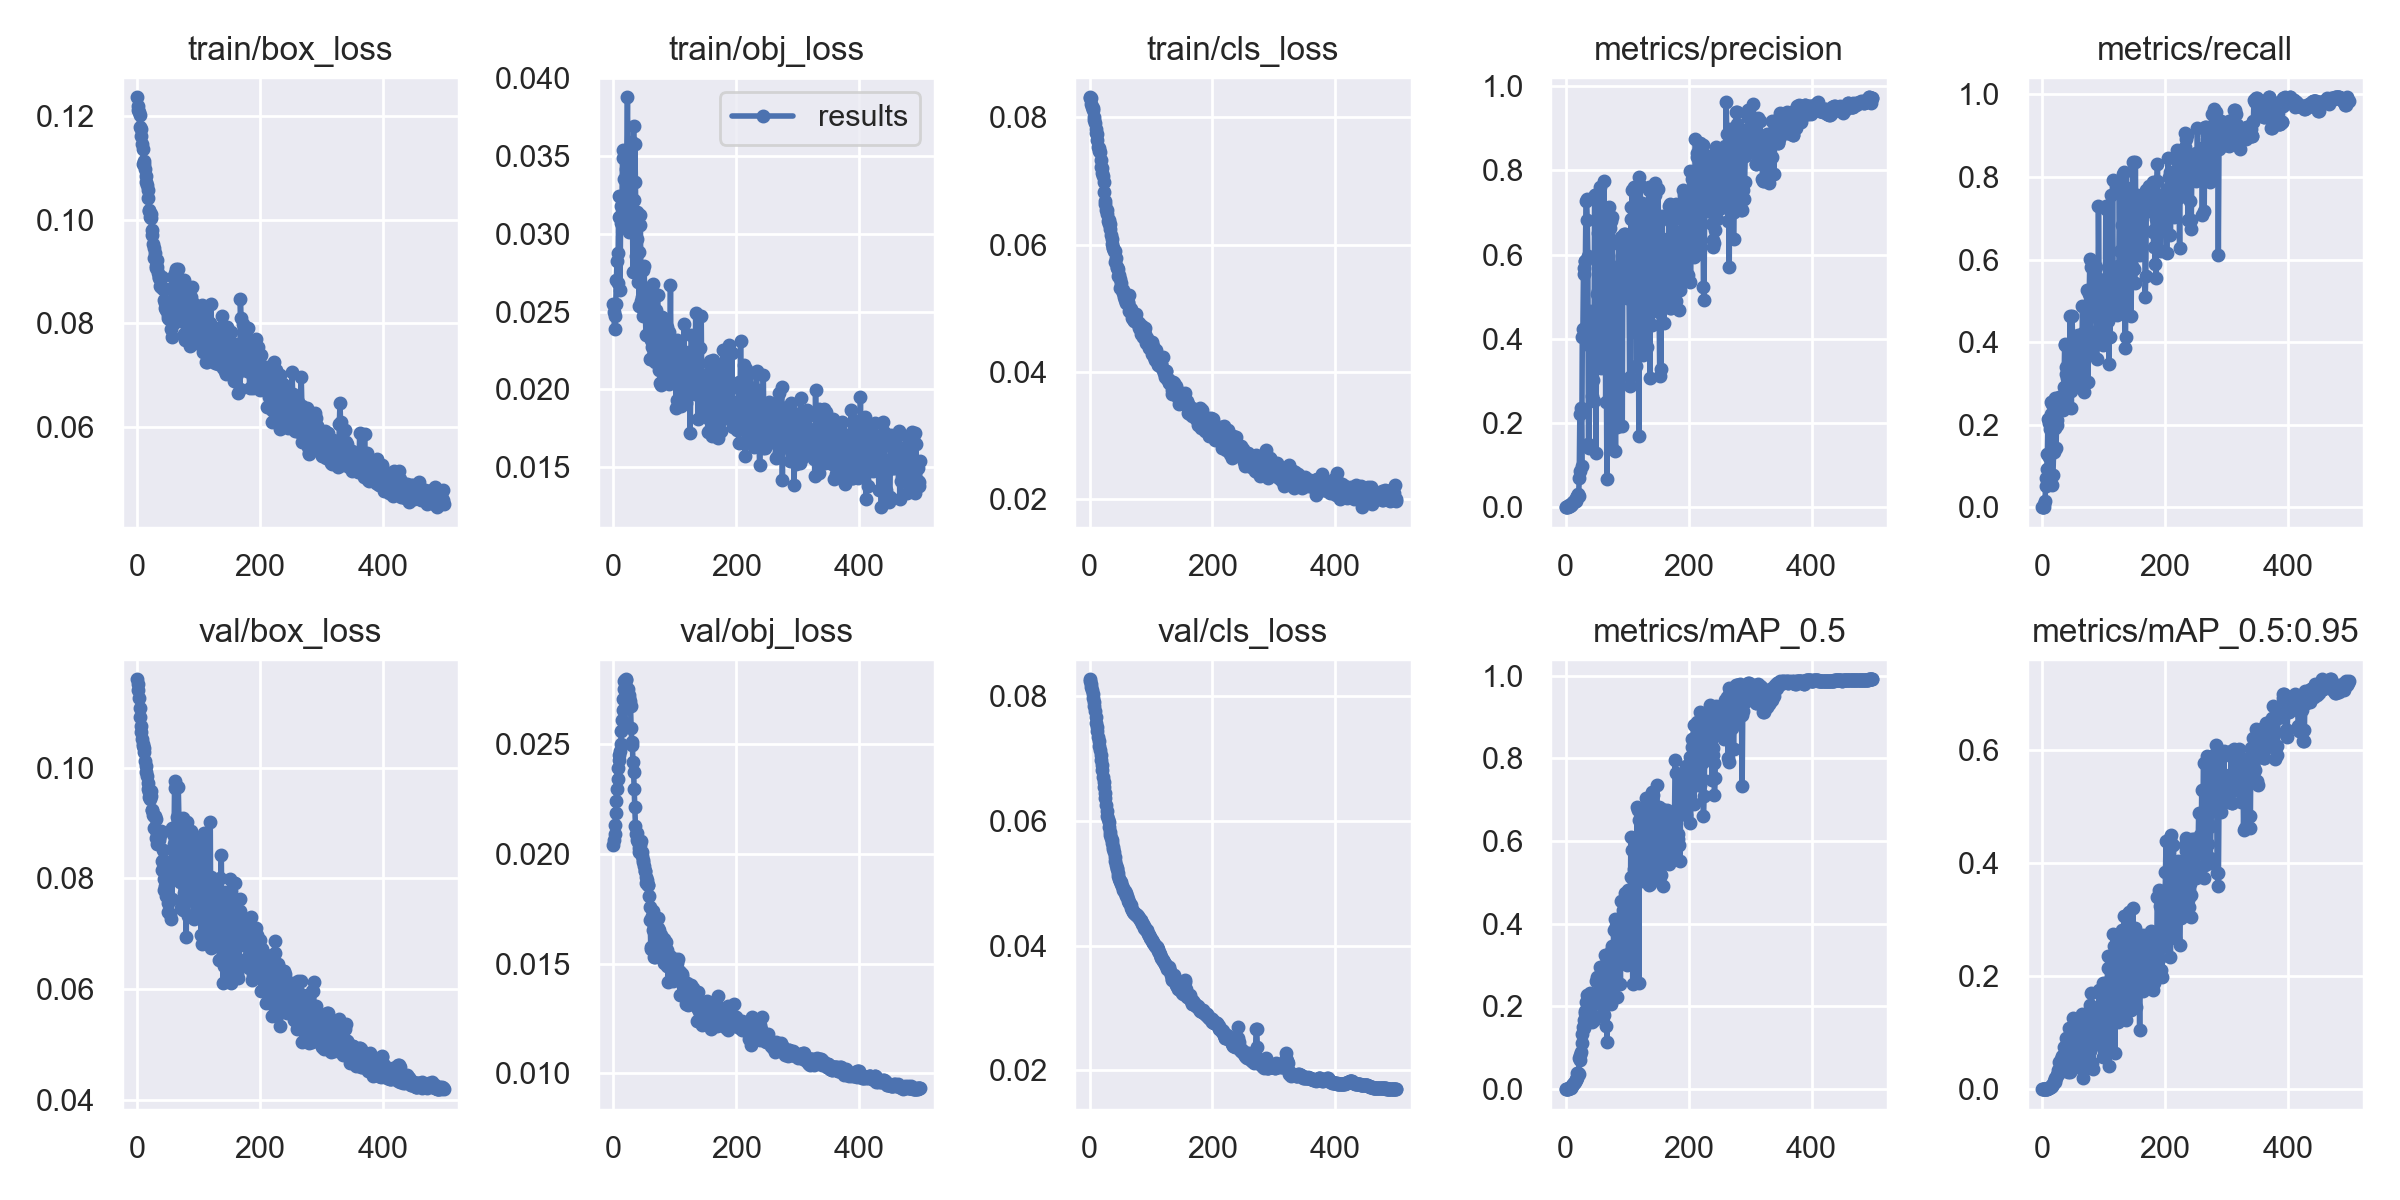

Source data for this figure (header and first rows):
epoch, train/box_loss, train/obj_loss, train/cls_loss, metrics/precision, metrics/recall, metrics/mAP_0.5, metrics/mAP_0.5:0.95, val/box_loss, val/obj_loss, val/cls_loss, x/lr0, x/lr1, x/lr2
0, 0.1236, 0.02551, 0.08316, 0, 0, 0, 0, 0.116, 0.0204, 0.08264, 2e-05, 2e-05, 0.09982
1, 0.1219, 0.02496, 0.08306, 0, 0, 0, 0, 0.1151, 0.02062, 0.08234, 5e-05, 5e-05, 0.09955
2, 0.1212, 0.02385, 0.08308, 0, 0, 0, 0, 0.114, 0.0209, 0.08189, 7.9997e-05, 7.9997e-05, 0.09928
3, 0.1207, 0.0247, 0.08216, 0, 0, 0, 0, 0.1125, 0.02131, 0.08142, 0.00011, 0.00011, 0.09901
4, 0.1179, 0.02549, 0.08169, 0.002433, 0.007143, 0.001019, 0.0001574, 0.1107, 0.02187, 0.08088, 0.00014, 0.00014, 0.09874
5, 0.1201, 0.02705, 0.08148, 0.003899, 0.01429, 0.002213, 0.000294, 0.1092, 0.02238, 0.08032, 0.00017, 0.00017, 0.09847
6, 0.1175, 0.02827, 0.08116, 0.003247, 0.05, 0.002256, 0.0004173, 0.1076, 0.02296, 0.0797, 0.0001999, 0.0001999, 0.0982
7, 0.1161, 0.02685, 0.08006, 0.00372, 0.07143, 0.002977, 0.000631, 0.1064, 0.02341, 0.07904, 0.0002299, 0.0002299, 0.09793
8, 0.1146, 0.02877, 0.07967, 0.00393, 0.09286, 0.003276, 0.000633, 0.1052, 0.02391, 0.07837, 0.0002599, 0.0002599, 0.09766
9, 0.1136, 0.03241, 0.07907, 0.004691, 0.1286, 0.004266, 0.0007989, 0.1042, 0.02428, 0.07762, 0.0002898, 0.0002898, 0.09739
10, 0.1107, 0.03108, 0.07819, 0.007273, 0.2143, 0.007922, 0.00146, 0.1038, 0.02449, 0.07659, 0.0003197, 0.0003197, 0.09712
11, 0.1113, 0.02641, 0.07757, 0.00914, 0.1214, 0.0104, 0.002204, 0.1035, 0.0247, 0.07564, 0.0003496, 0.0003496, 0.09685
12, 0.1108, 0.03181, 0.07734, 0.01216, 0.2027, 0.01261, 0.002559, 0.1027, 0.02501, 0.07496, 0.0003795, 0.0003795, 0.09658
13, 0.1098, 0.03069, 0.07643, 0.01266, 0.1905, 0.01361, 0.003509, 0.1012, 0.02558, 0.07429, 0.0004094, 0.0004094, 0.09631
14, 0.1084, 0.03181, 0.0753, 0.01437, 0.2262, 0.01467, 0.003575, 0.1004, 0.02609, 0.07344, 0.0004392, 0.0004392, 0.09604
15, 0.1073, 0.03485, 0.07516, 0.01436, 0.2548, 0.01768, 0.004954, 0.0993, 0.02654, 0.07268, 0.0004691, 0.0004691, 0.09577
16, 0.1066, 0.03541, 0.07479, 0.01445, 0.25, 0.02195, 0.006065, 0.09846, 0.02705, 0.07198, 0.0004989, 0.0004989, 0.0955
17, 0.1058, 0.03222, 0.07448, 0.02086, 0.05427, 0.0256, 0.007892, 0.09716, 0.02749, 0.07125, 0.0005286, 0.0005286, 0.09523
18, 0.1041, 0.03349, 0.07327, 0.02394, 0.07857, 0.02712, 0.009534, 0.09619, 0.02788, 0.07057, 0.0005584, 0.0005584, 0.09496
19, 0.1018, 0.0312, 0.07223, 0.02682, 0.1325, 0.03922, 0.0145, 0.09555, 0.02789, 0.06977, 0.0005881, 0.0005881, 0.09469
20, 0.1016, 0.03418, 0.07201, 0.03112, 0.2211, 0.03786, 0.01221, 0.09473, 0.02795, 0.06893, 0.0006178, 0.0006178, 0.09442
21, 0.1005, 0.03508, 0.07127, 0.02725, 0.264, 0.03729, 0.01188, 0.09436, 0.0279, 0.06808, 0.0006475, 0.0006475, 0.09415
22, 0.1012, 0.03539, 0.07075, 0.06843, 0.1919, 0.07649, 0.02011, 0.09586, 0.02667, 0.06695, 0.0006771, 0.0006771, 0.09388
23, 0.1003, 0.03877, 0.06976, 0.2207, 0.1443, 0.0704, 0.02008, 0.09496, 0.02686, 0.06625, 0.0007067, 0.0007067, 0.09361
24, 0.09807, 0.03441, 0.06828, 0.08593, 0.2117, 0.08202, 0.02578, 0.09229, 0.02751, 0.06538, 0.0007362, 0.0007362, 0.09334
25, 0.09699, 0.03464, 0.06688, 0.2348, 0.1997, 0.08885, 0.02498, 0.09239, 0.02724, 0.06442, 0.0007657, 0.0007657, 0.09307
26, 0.09518, 0.0301, 0.06633, 0.09752, 0.2536, 0.1122, 0.03467, 0.09146, 0.02711, 0.06357, 0.0007952, 0.0007952, 0.0928
27, 0.09449, 0.03438, 0.06538, 0.4031, 0.2437, 0.1342, 0.02791, 0.09119, 0.02696, 0.06252, 0.0008246, 0.0008246, 0.09252
28, 0.09258, 0.03572, 0.06547, 0.4226, 0.2679, 0.1509, 0.04833, 0.08914, 0.02671, 0.0616, 0.000854, 0.000854, 0.09225
29, 0.09352, 0.03234, 0.06477, 0.5692, 0.2429, 0.1673, 0.03268, 0.09119, 0.02575, 0.06072, 0.0008834, 0.0008834, 0.09198
30, 0.09071, 0.03592, 0.06367, 0.5539, 0.2384, 0.1482, 0.03293, 0.09075, 0.02508, 0.06032, 0.0009127, 0.0009127, 0.09171
31, 0.09109, 0.03216, 0.06326, 0.585, 0.2674, 0.1887, 0.05343, 0.08733, 0.02497, 0.05972, 0.0009419, 0.0009419, 0.09144
32, 0.09209, 0.02752, 0.06379, 0.5843, 0.2563, 0.1837, 0.04489, 0.08823, 0.02418, 0.05906, 0.0009711, 0.0009711, 0.09117
33, 0.09091, 0.03692, 0.06327, 0.7264, 0.27, 0.2118, 0.05768, 0.08624, 0.02373, 0.05826, 0.001, 0.001, 0.0909
34, 0.08977, 0.03216, 0.06238, 0.7324, 0.2635, 0.2279, 0.05081, 0.08755, 0.02293, 0.05771, 0.001029, 0.001029, 0.09063
35, 0.08863, 0.03577, 0.06155, 0.6816, 0.2357, 0.1618, 0.04254, 0.08696, 0.02214, 0.05719, 0.001058, 0.001058, 0.09036
36, 0.08882, 0.03332, 0.06001, 0.5977, 0.2919, 0.214, 0.07409, 0.08736, 0.02129, 0.05688, 0.001087, 0.001087, 0.09009
37, 0.08873, 0.02859, 0.06094, 0.1504, 0.3935, 0.1871, 0.04078, 0.08822, 0.02089, 0.05643, 0.001116, 0.001116, 0.08982
38, 0.08723, 0.02967, 0.05948, 0.1406, 0.3965, 0.1829, 0.04255, 0.08776, 0.02096, 0.05576, 0.001145, 0.001145, 0.08954
39, 0.08689, 0.03141, 0.05941, 0.3837, 0.3395, 0.197, 0.04757, 0.08852, 0.02064, 0.05549, 0.001174, 0.001174, 0.08927
40, 0.08898, 0.0269, 0.0589, 0.4671, 0.3224, 0.233, 0.08976, 0.08154, 0.02056, 0.05497, 0.001203, 0.001203, 0.089
41, 0.08692, 0.02883, 0.05903, 0.4407, 0.3128, 0.198, 0.05031, 0.08312, 0.02025, 0.05418, 0.001231, 0.001231, 0.08873
42, 0.0865, 0.02534, 0.05727, 0.2648, 0.3931, 0.1627, 0.03063, 0.08508, 0.0201, 0.05353, 0.00126, 0.00126, 0.08846
43, 0.08658, 0.03055, 0.05789, 0.4566, 0.3069, 0.2172, 0.08586, 0.07988, 0.02041, 0.05293, 0.001289, 0.001289, 0.08819
44, 0.08447, 0.03123, 0.05624, 0.4613, 0.3308, 0.215, 0.1086, 0.07793, 0.02053, 0.05247, 0.001317, 0.001317, 0.08792
45, 0.08384, 0.02571, 0.05645, 0.3026, 0.3847, 0.219, 0.07465, 0.07861, 0.02059, 0.05221, 0.001345, 0.001345, 0.08765
46, 0.08294, 0.02666, 0.05613, 0.2528, 0.4638, 0.1666, 0.03091, 0.0798, 0.02008, 0.05156, 0.001374, 0.001374, 0.08737
47, 0.08261, 0.02593, 0.05497, 0.7406, 0.2817, 0.2269, 0.03603, 0.07673, 0.01992, 0.0511, 0.001402, 0.001402, 0.0871
48, 0.08313, 0.02767, 0.05522, 0.7407, 0.2393, 0.2236, 0.03378, 0.08291, 0.0196, 0.0506, 0.00143, 0.00143, 0.08683
49, 0.08356, 0.02472, 0.05455, 0.1292, 0.4627, 0.213, 0.04228, 0.0773, 0.01972, 0.05033, 0.001458, 0.001458, 0.08656
50, 0.08151, 0.02796, 0.05323, 0.3454, 0.4057, 0.2619, 0.08084, 0.0756, 0.01945, 0.05026, 0.001486, 0.001486, 0.08629
51, 0.08106, 0.02628, 0.05331, 0.5058, 0.3036, 0.2712, 0.1249, 0.07387, 0.0192, 0.0501, 0.001515, 0.001515, 0.08601
52, 0.08082, 0.02558, 0.05396, 0.5125, 0.3157, 0.2297, 0.0525, 0.08045, 0.01924, 0.04989, 0.001542, 0.001542, 0.08574
53, 0.08091, 0.02349, 0.05282, 0.651, 0.3195, 0.2286, 0.06794, 0.07993, 0.01894, 0.04953, 0.00157, 0.00157, 0.08547
54, 0.08229, 0.02559, 0.05282, 0.6768, 0.3509, 0.2713, 0.1227, 0.07349, 0.01867, 0.04922, 0.001598, 0.001598, 0.0852
55, 0.07893, 0.02552, 0.05238, 0.7114, 0.3658, 0.2964, 0.1003, 0.07262, 0.0188, 0.04896, 0.001626, 0.001626, 0.08493
56, 0.07728, 0.02635, 0.05171, 0.7611, 0.2982, 0.2422, 0.0501, 0.08904, 0.01859, 0.04871, 0.001653, 0.001653, 0.08465
57, 0.08682, 0.02561, 0.05173, 0.6599, 0.3601, 0.2605, 0.06385, 0.07634, 0.01856, 0.04869, 0.001681, 0.001681, 0.08438
58, 0.08031, 0.02347, 0.05128, 0.3302, 0.4172, 0.1779, 0.0465, 0.08795, 0.01806, 0.04842, 0.001708, 0.001708, 0.08411
59, 0.08882, 0.02449, 0.05084, 0.5422, 0.3772, 0.2591, 0.07444, 0.08087, 0.01757, 0.0484, 0.001735, 0.001735, 0.08384
... 440 more rows
